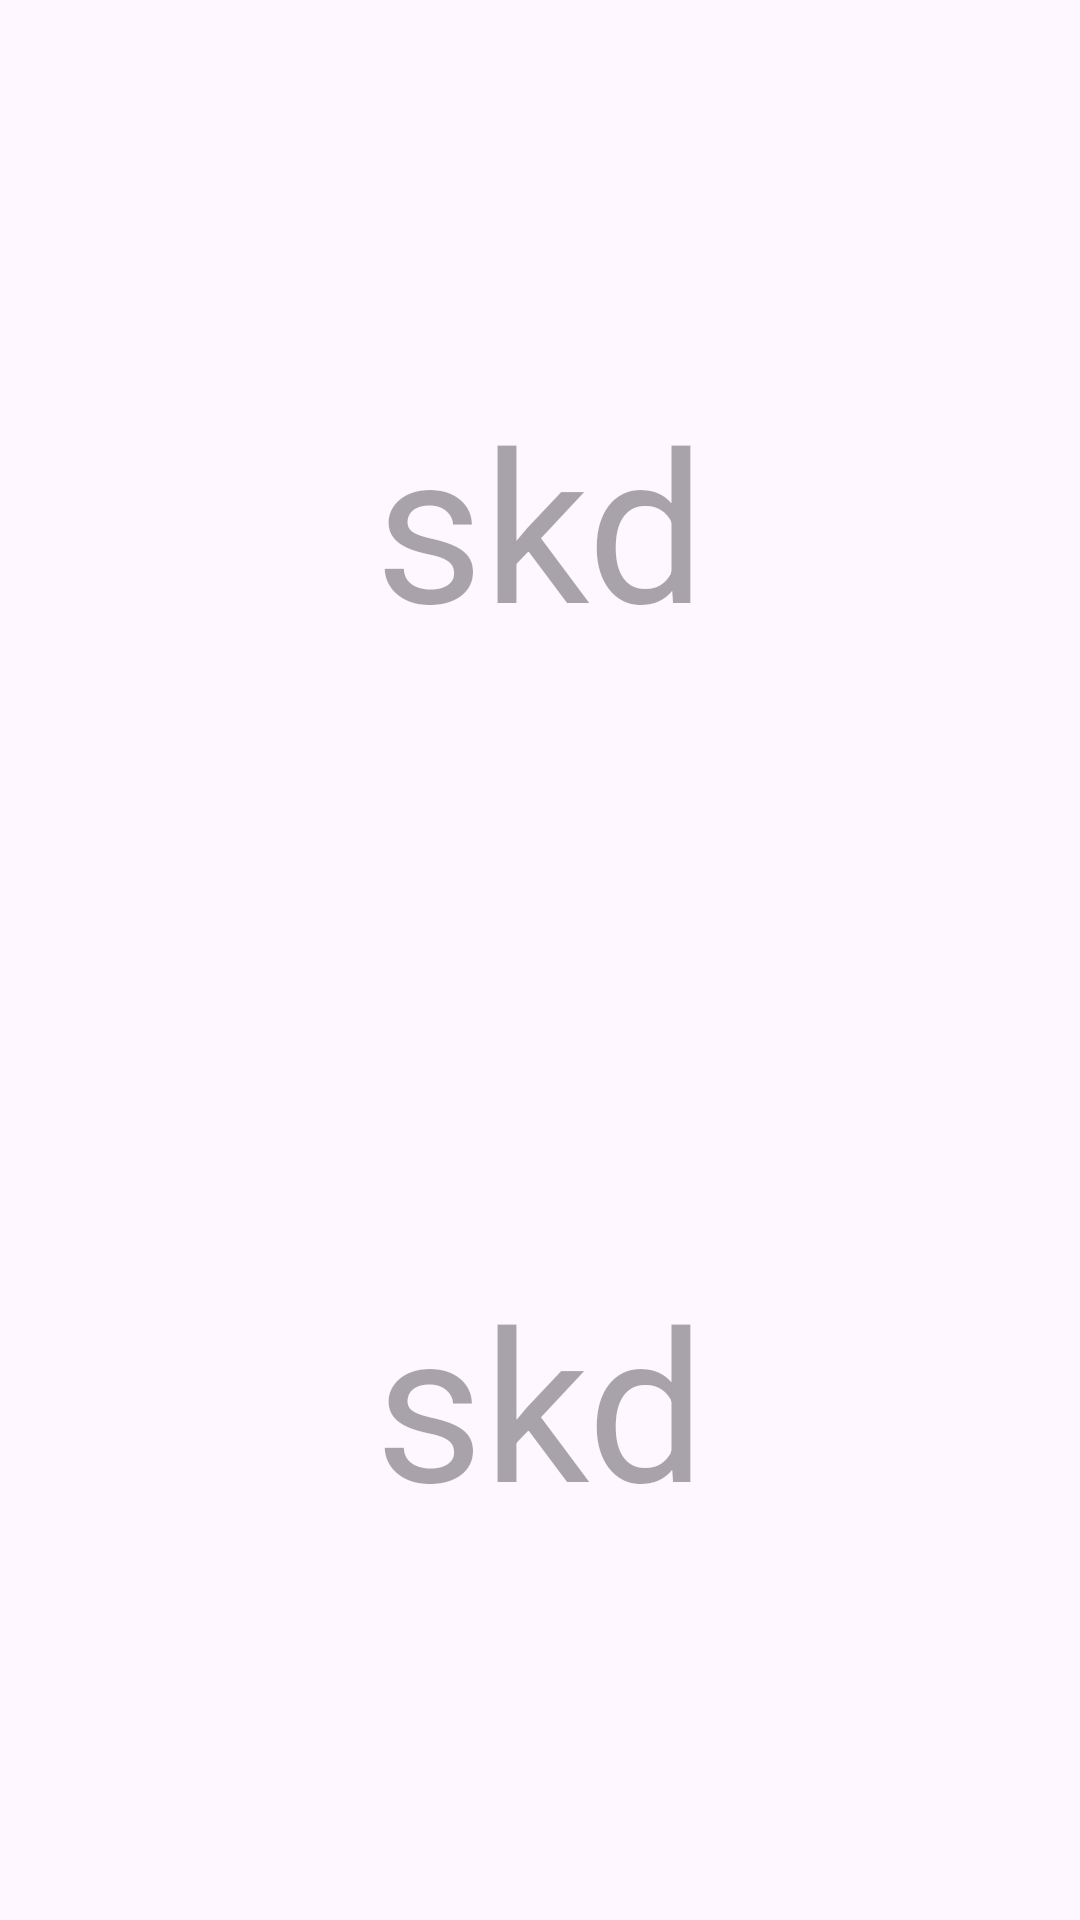

Write the Android layout XML for this screen, with the resource values it uses.
<!-- AndroidManifest.xml: application theme Theme.The_start -->
<!-- res/layout/grid_layout.xml -->
<?xml version="1.0" encoding="utf-8"?>
<LinearLayout android:layout_width="match_parent"
    android:layout_height="match_parent" xmlns:android="http://schemas.android.com/apk/res/android"
    android:layout_marginTop="150dp"
        android:id="@+id/layout"
    android:orientation="vertical"
        android:gravity="center"
    >

    <TextView
        android:id="@+id/tvPlayer1"
        android:layout_width="wrap_content"
        android:layout_height="wrap_content"
        android:layout_marginVertical="100dp"
        android:hint="skd"
        android:textColor="@color/blue"
        android:textSize="70sp" />

    <TextView
        android:id="@+id/tvPlayer2"
        android:layout_width="wrap_content"
        android:layout_height="wrap_content"
        android:layout_marginVertical="100dp"
        android:hint="skd"
        android:textColor="@color/blue"
        android:textSize="70sp" />
</LinearLayout>
<!-- resources referenced by this layout -->
<resources>
  <color name="blue">#03A9F4</color>
  <style name="Theme.The_start" parent="Base.Theme.The_start" />
  <style name="Base.Theme.The_start" parent="Theme.Material3.DayNight.NoActionBar">
          
          
  
      </style>
</resources>
